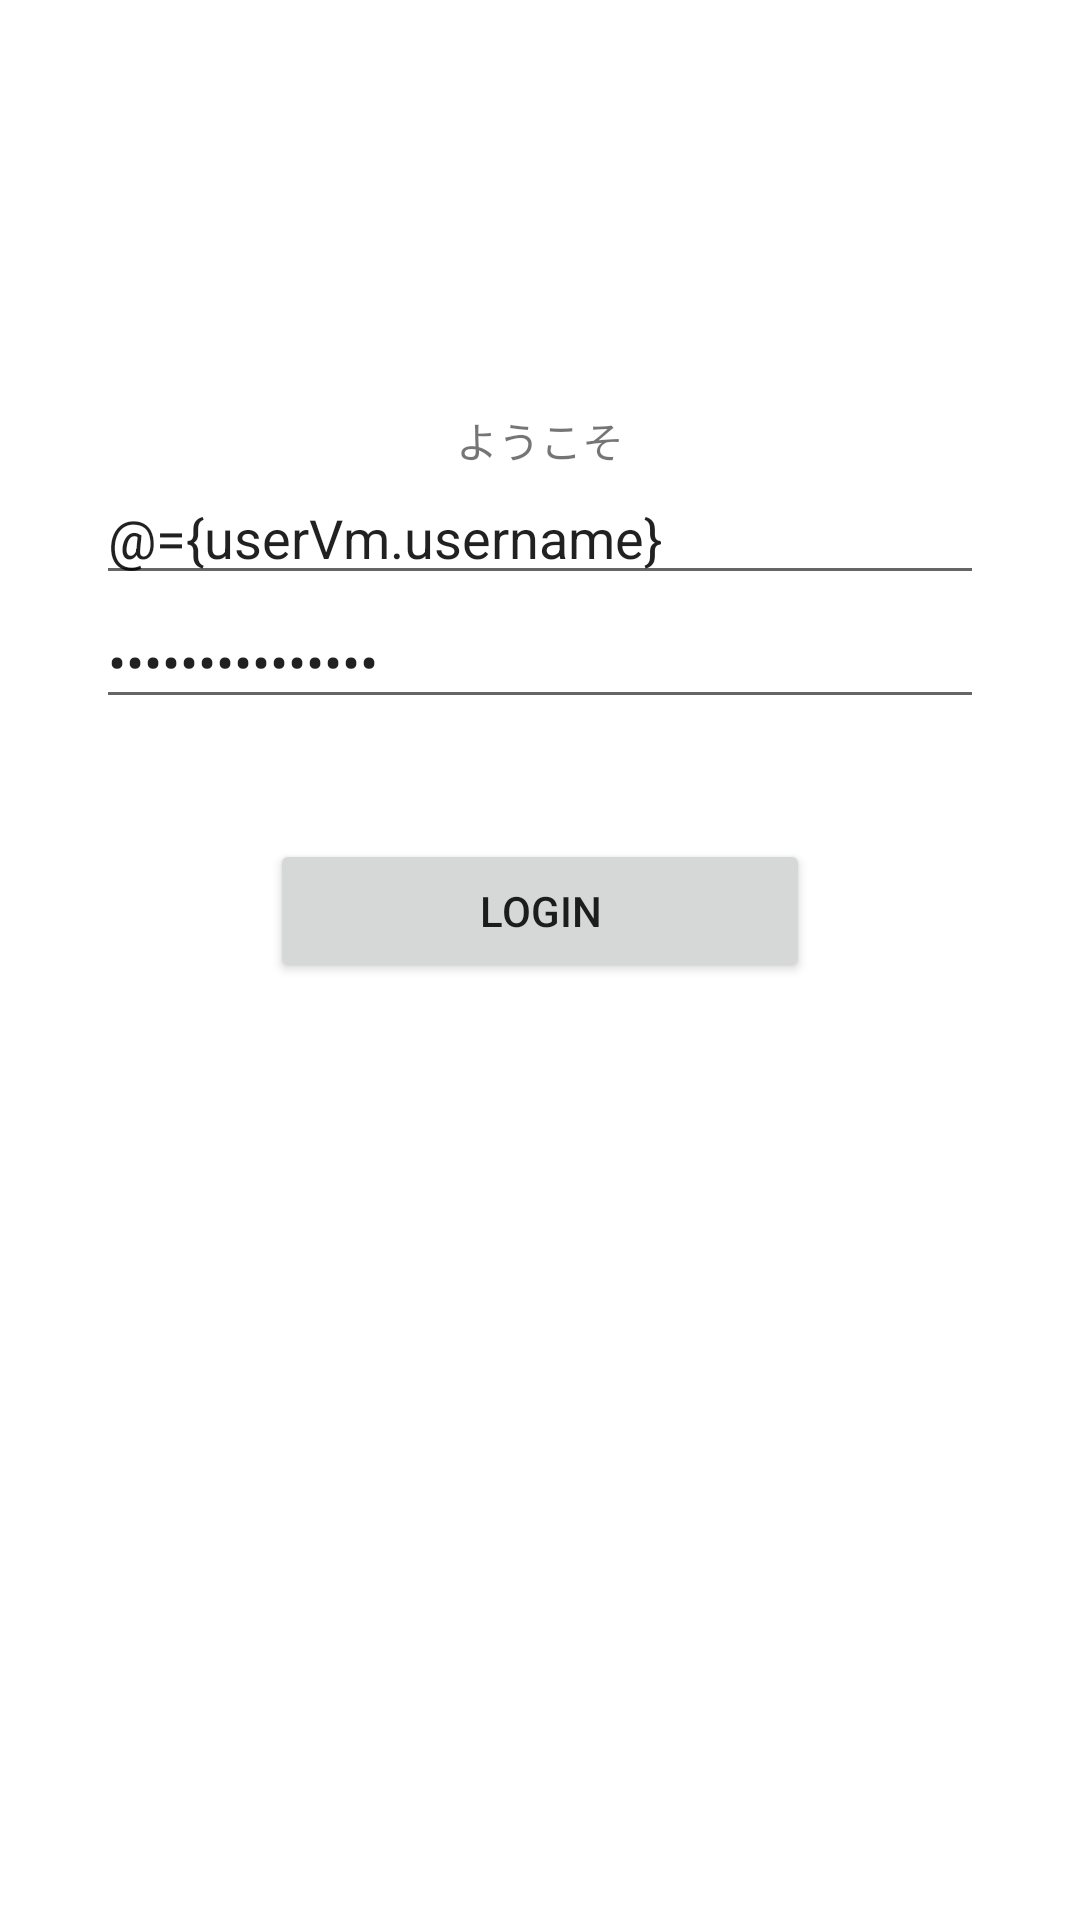

Layout XML and referenced resources for this Android screen:
<!-- AndroidManifest.xml: application theme Theme.ShukanDevpro -->
<!-- res/layout/fragment_login.xml -->
<?xml version="1.0" encoding="utf-8"?>
<layout>
    <data>
        <variable
            name="vm"
            type="com.example.shukandevpro.ui.login.LoginViewModel" />
        <variable
            name="userVm"
            type="com.example.shukandevpro.UserViewModel" />
    </data>
    <androidx.constraintlayout.widget.ConstraintLayout xmlns:android="http://schemas.android.com/apk/res/android"
        xmlns:app="http://schemas.android.com/apk/res-auto"
        xmlns:tools="http://schemas.android.com/tools"
        android:id="@+id/login"
        android:layout_width="match_parent"
        android:layout_height="match_parent"
        tools:context=".ui.login.LoginFragment">

        <LinearLayout
            android:layout_width="match_parent"
            android:layout_height="wrap_content"
            android:orientation="vertical"
            android:layout_marginHorizontal="32sp"
            app:layout_constraintBottom_toBottomOf="parent"
            app:layout_constraintEnd_toEndOf="parent"
            app:layout_constraintStart_toStartOf="parent"
            app:layout_constraintTop_toTopOf="parent">


            <TextView
                android:layout_gravity="center"
                android:layout_width="wrap_content"
                android:layout_height="wrap_content"
                android:text="@string/login_welcome"
                />
            
            <LinearLayout
                android:layout_width="0dp"
                android:layout_height="wrap_content"
                android:layout_weight=".70"
                >

            </LinearLayout>

            <EditText
                android:id="@+id/login_username"
                android:layout_width="match_parent"
                android:layout_height="wrap_content"
                android:inputType="text"
                android:autofillHints="Email"
                android:hint="Username"
                android:text="@={userVm.username}"
                />

            <EditText
                android:id="@+id/login_password"
                android:layout_width="match_parent"
                android:layout_height="wrap_content"
                android:inputType="textPassword"
                android:autofillHints="Password"
                android:hint="Password"
                android:text="@={vm.password}"
                />

            <Button
                android:layout_marginTop="40dp"
                android:layout_gravity="center"
                android:layout_width="180dp"
                android:layout_height="wrap_content"
                android:text="@string/button_login"
                android:onClick="@{() -> vm.login()}"
                />











            <ProgressBar
                android:id="@+id/loading"
                android:layout_width="wrap_content"
                android:layout_height="wrap_content"
                android:layout_gravity="center"
                android:layout_marginTop="64dp"
                android:layout_marginBottom="64dp"
                android:visibility="@{vm.loading}"
                />
        </LinearLayout>

    </androidx.constraintlayout.widget.ConstraintLayout>
</layout>
<!-- resources referenced by this layout -->
<resources>
  <string name="button_login">LOGIN</string>
  <string name="login_welcome">ようこそ</string>
  <style name="Theme.ShukanDevpro" parent="Theme.MaterialComponents.DayNight.DarkActionBar">
          
          <item name="colorPrimary">@color/purple_500</item>
          <item name="colorPrimaryVariant">@color/purple_700</item>
          <item name="colorOnPrimary">@color/white</item>
          
          <item name="colorSecondary">@color/teal_200</item>
          <item name="colorSecondaryVariant">@color/teal_700</item>
          <item name="colorOnSecondary">@color/black</item>
          
          <item name="android:statusBarColor">?attr/colorPrimaryVariant</item>
          
      </style>
  <color name="white">#FFFFFFFF</color>
  <color name="black">#FF000000</color>
  <!-- not gathered from this repository: default colours our renderer supplied (Android Studio template values) -->
  <color name="purple_500">#FF6200EE</color>
  <color name="purple_700">#FF3700B3</color>
  <color name="teal_200">#FF03DAC5</color>
  <color name="teal_700">#FF018786</color>
</resources>
